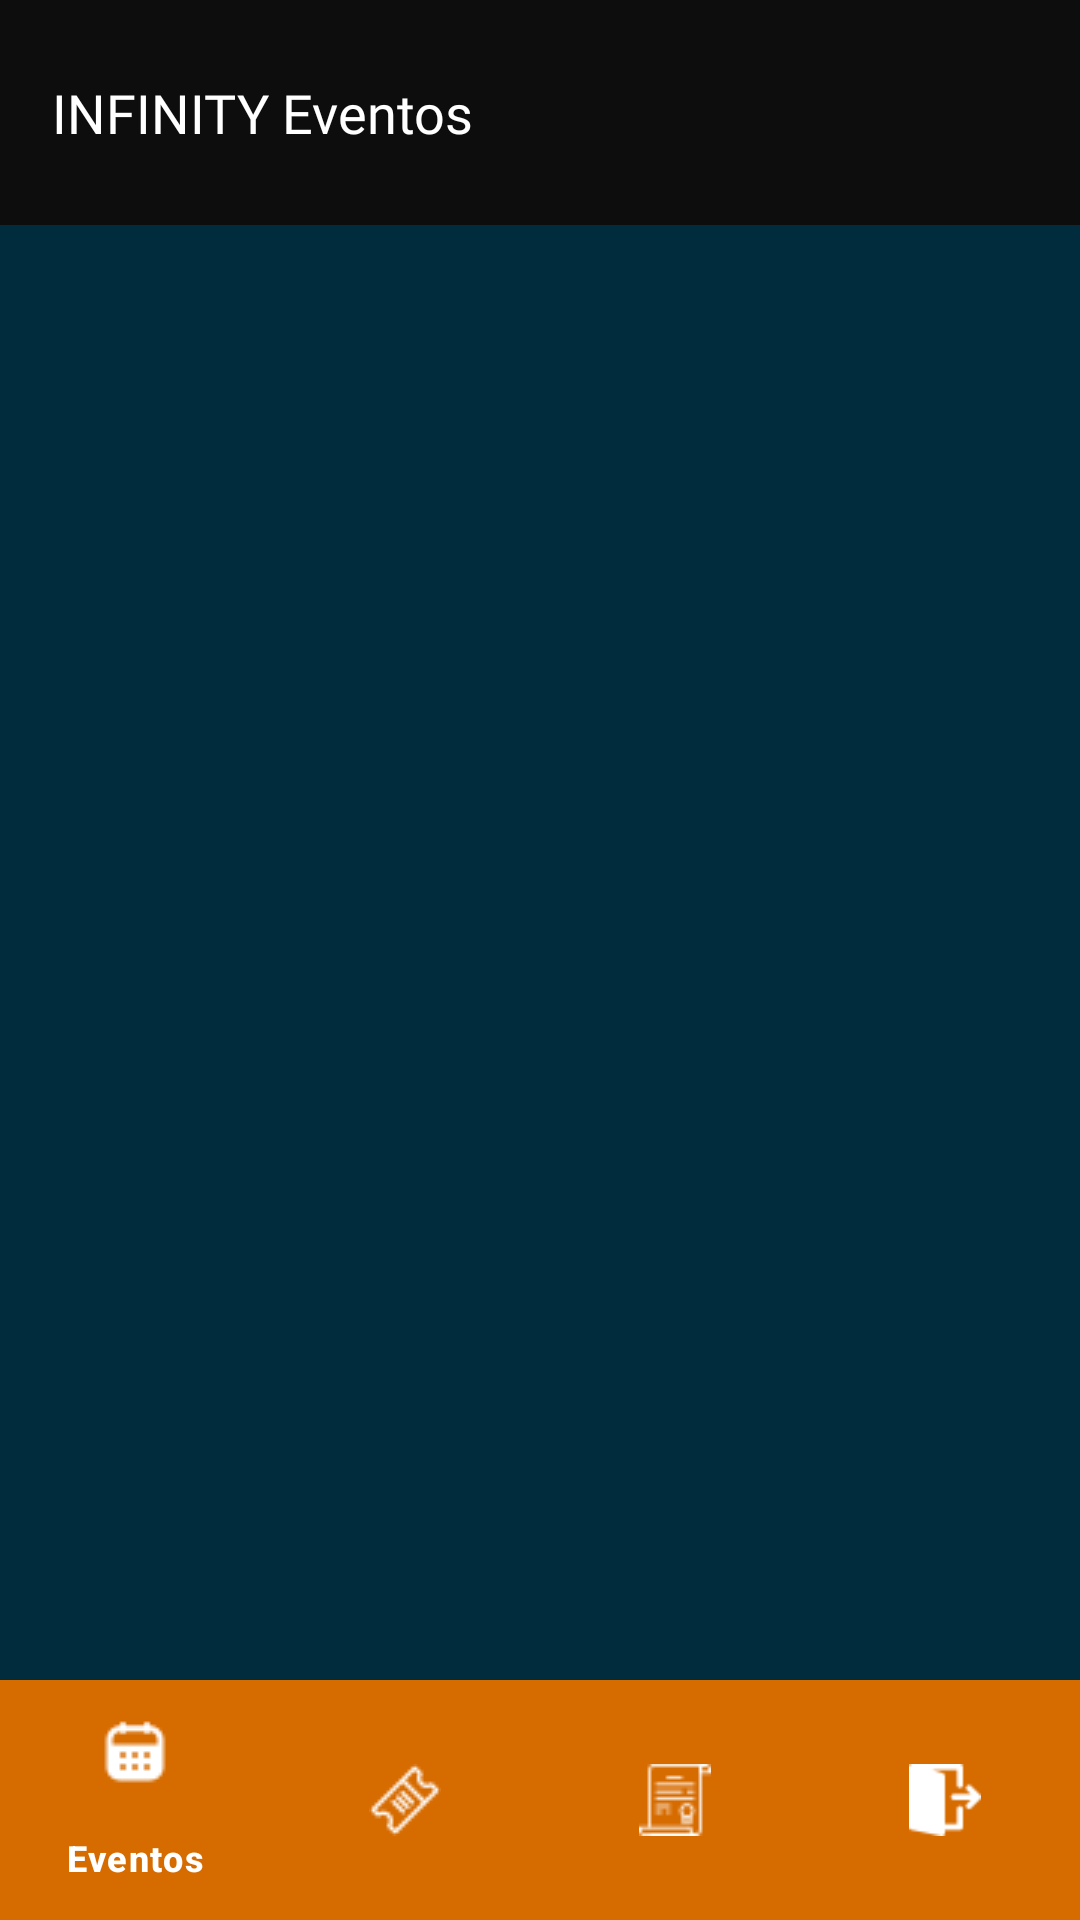

This screen was rendered from an Android layout file. Write that file and the resources it references.
<!-- AndroidManifest.xml: application theme Theme.Controle_de_Cadastro -->
<!-- res/layout/activity_menuusuario.xml -->
<LinearLayout xmlns:android="http://schemas.android.com/apk/res/android"
    xmlns:tools="http://schemas.android.com/tools"
    xmlns:app="http://schemas.android.com/apk/res-auto"
    android:id="@+id/main"
    android:layout_width="match_parent"
    android:layout_height="match_parent"
    android:background="#012C3D"
    android:orientation="vertical"
    tools:ignore="ExtraText">

    
    <EditText
        android:id="@+id/editTextText1"
        android:layout_width="match_parent"
        android:layout_height="75dp"
        android:background="#0D0D0D"
        android:drawablePadding="8dp"
        android:enabled="false"
        android:fontFamily="@font/aoboshi_one"
        android:inputType="text"
        android:text="    INFINITY Eventos"
        android:textColor="#FFFFFF" />

    
    <ListView
        android:id="@+id/listView"
        android:layout_width="match_parent"
        android:layout_height="0dp"
        android:layout_weight="1" />

    
    <com.google.android.material.bottomnavigation.BottomNavigationView
        android:id="@+id/bottom_navigation"
        style="@style/CustomBottomNav"
        android:layout_width="match_parent"
        android:layout_height="wrap_content"
        android:background="#D66B00"
        app:itemIconTint="@color/white"
        app:itemTextColor="@color/white"
        app:menu="@menu/menu_usuario" />

</LinearLayout>
<!-- resources referenced by this layout -->
<resources>
  <style name="Theme.Controle_de_Cadastro" parent="Base.Theme.Controle_de_Cadastro" />
  <style name="Base.Theme.Controle_de_Cadastro" parent="Theme.Material3.DayNight.NoActionBar">
          
          
      </style>
  <!-- not gathered from this repository: default colours our renderer supplied (Android Studio template values) -->
  <color name="white">#FFFFFFFF</color>
</resources>
